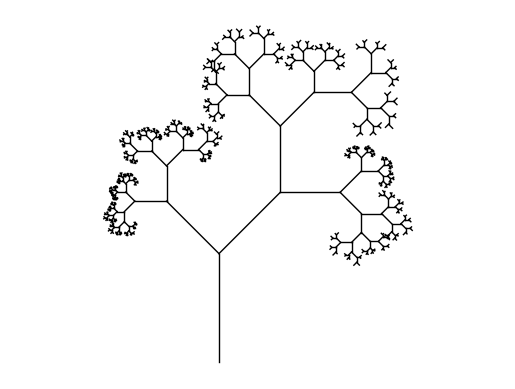

Recreate this plot in Python.
import matplotlib.pyplot as plt
import random
import math


def draw_tree(ax, x, y, angle, length, level):
# x i y to współrzędne początkowego punktu gałęzi.
# angle to kąt, pod którym gałąź jest rysowana.
# length to długość gałęzi.
# level to głębokość rekurencji, która decyduje o ilości poziomów drzewa.

    if level == 0:
        return
    else:
        x_new = x + length * math.cos(math.radians(angle))
        y_new = y + length * math.sin(math.radians(angle))
        ax.plot([x, x_new], [y, y_new], 'k-', lw=1)
        
        # generujemy dwie losowe długości, dla dwóch nowych krawędzi - z przedziału [0.4*length, 0.8*length]
        length1 = length * random.uniform(0.4,0.8)
        length2 = length * random.uniform(0.4,0.8)
        draw_tree(ax, x_new, y_new, angle - 45, length1, level - 1)
        draw_tree(ax, x_new, y_new, angle + 45, length2, level - 1)

fig, ax = plt.subplots()
ax.axis('equal')
ax.axis('off')
draw_tree(ax, 0, 0, 90, 5, 10)

plt.show()
